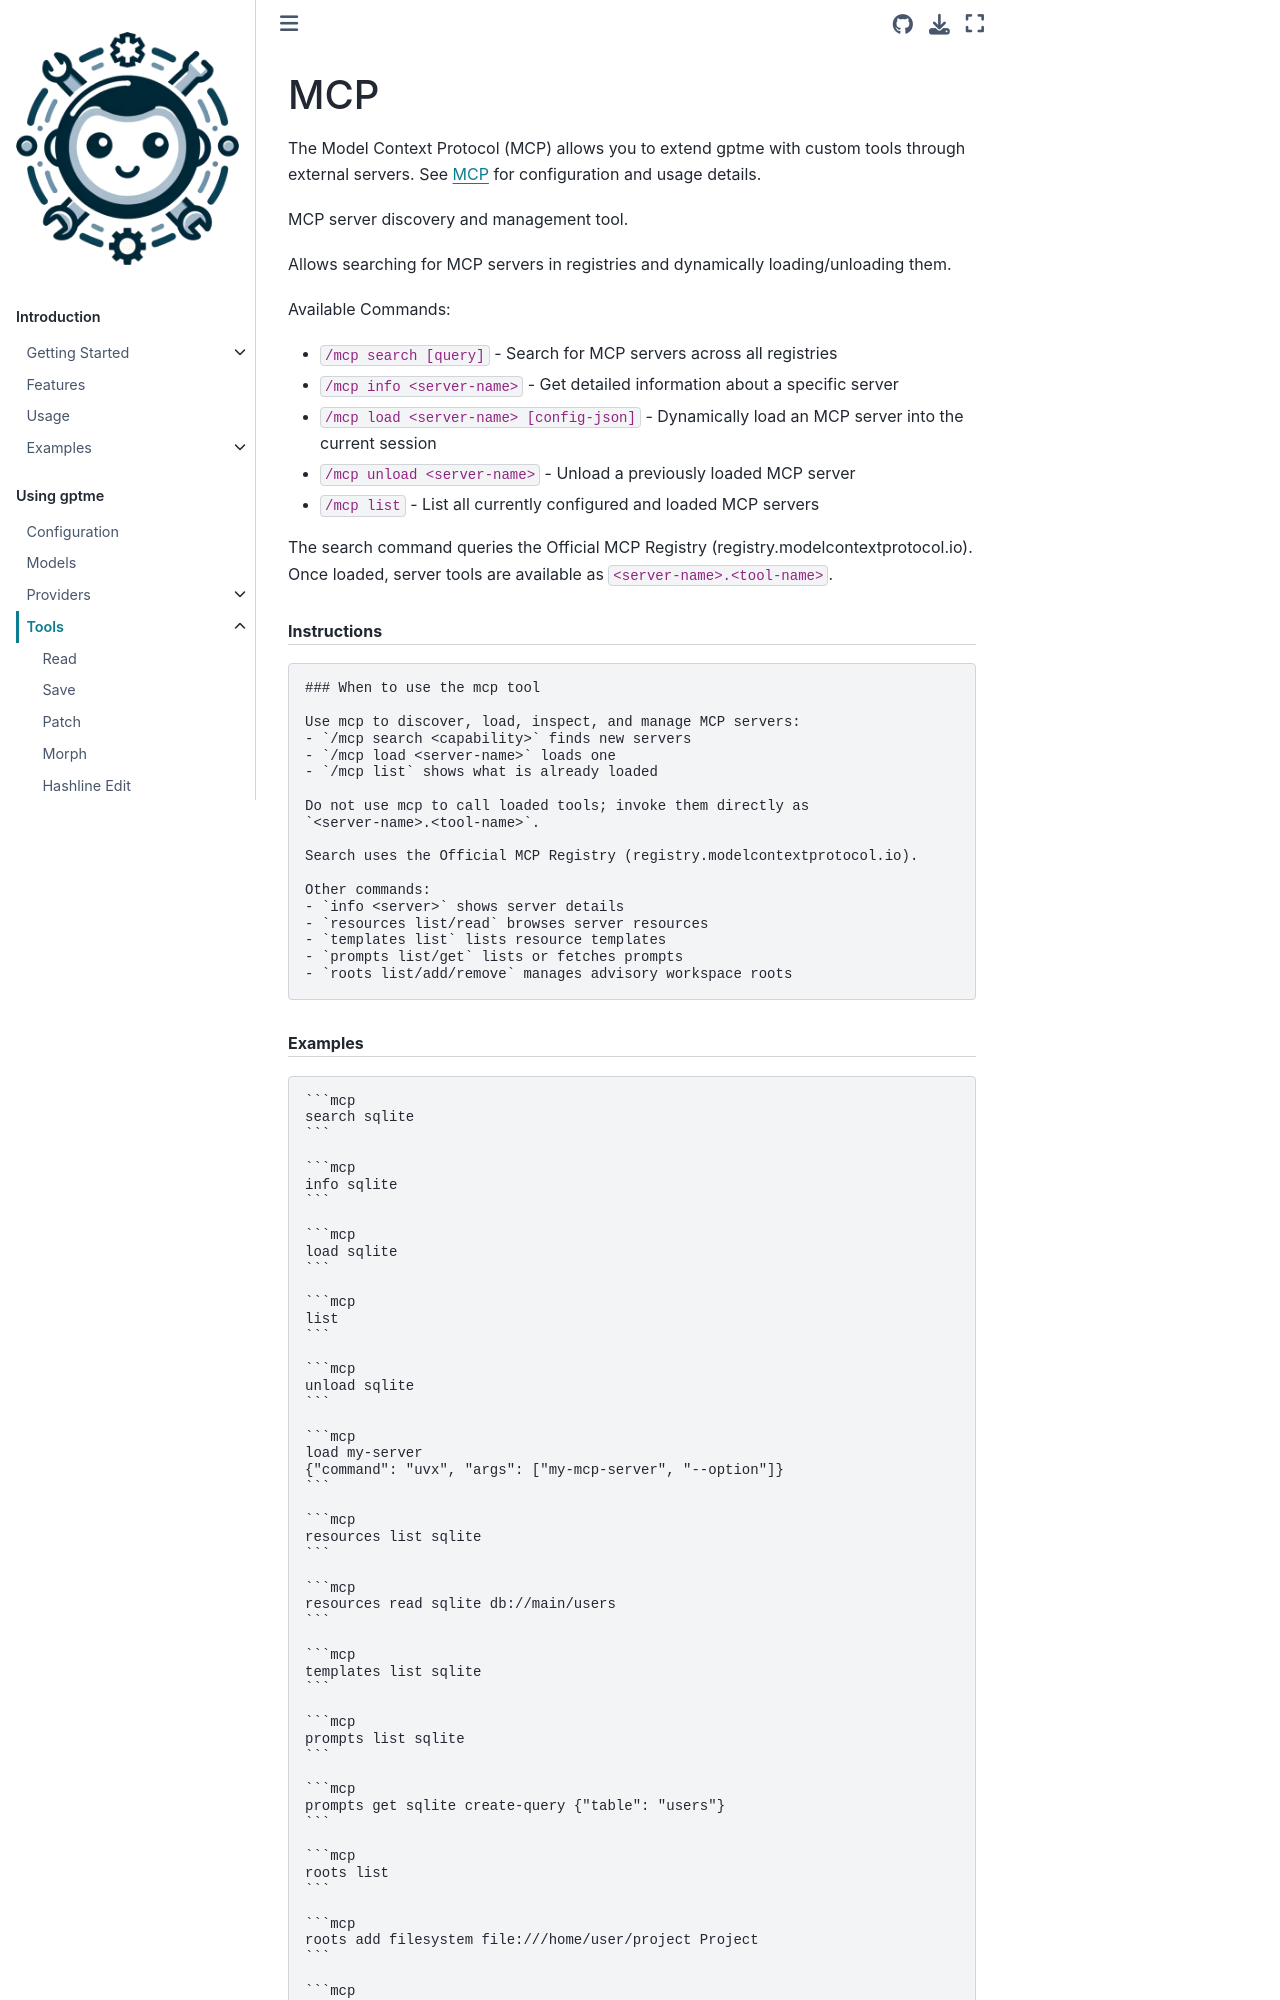

repository: tianhm/gptme · page: docs/tools/mcp.html · generator: sphinx

:audience: power-user

MCP
===

The Model Context Protocol (MCP) allows you to extend gptme with custom tools through external servers.
See :doc:`/mcp` for configuration and usage details.

.. automodule
